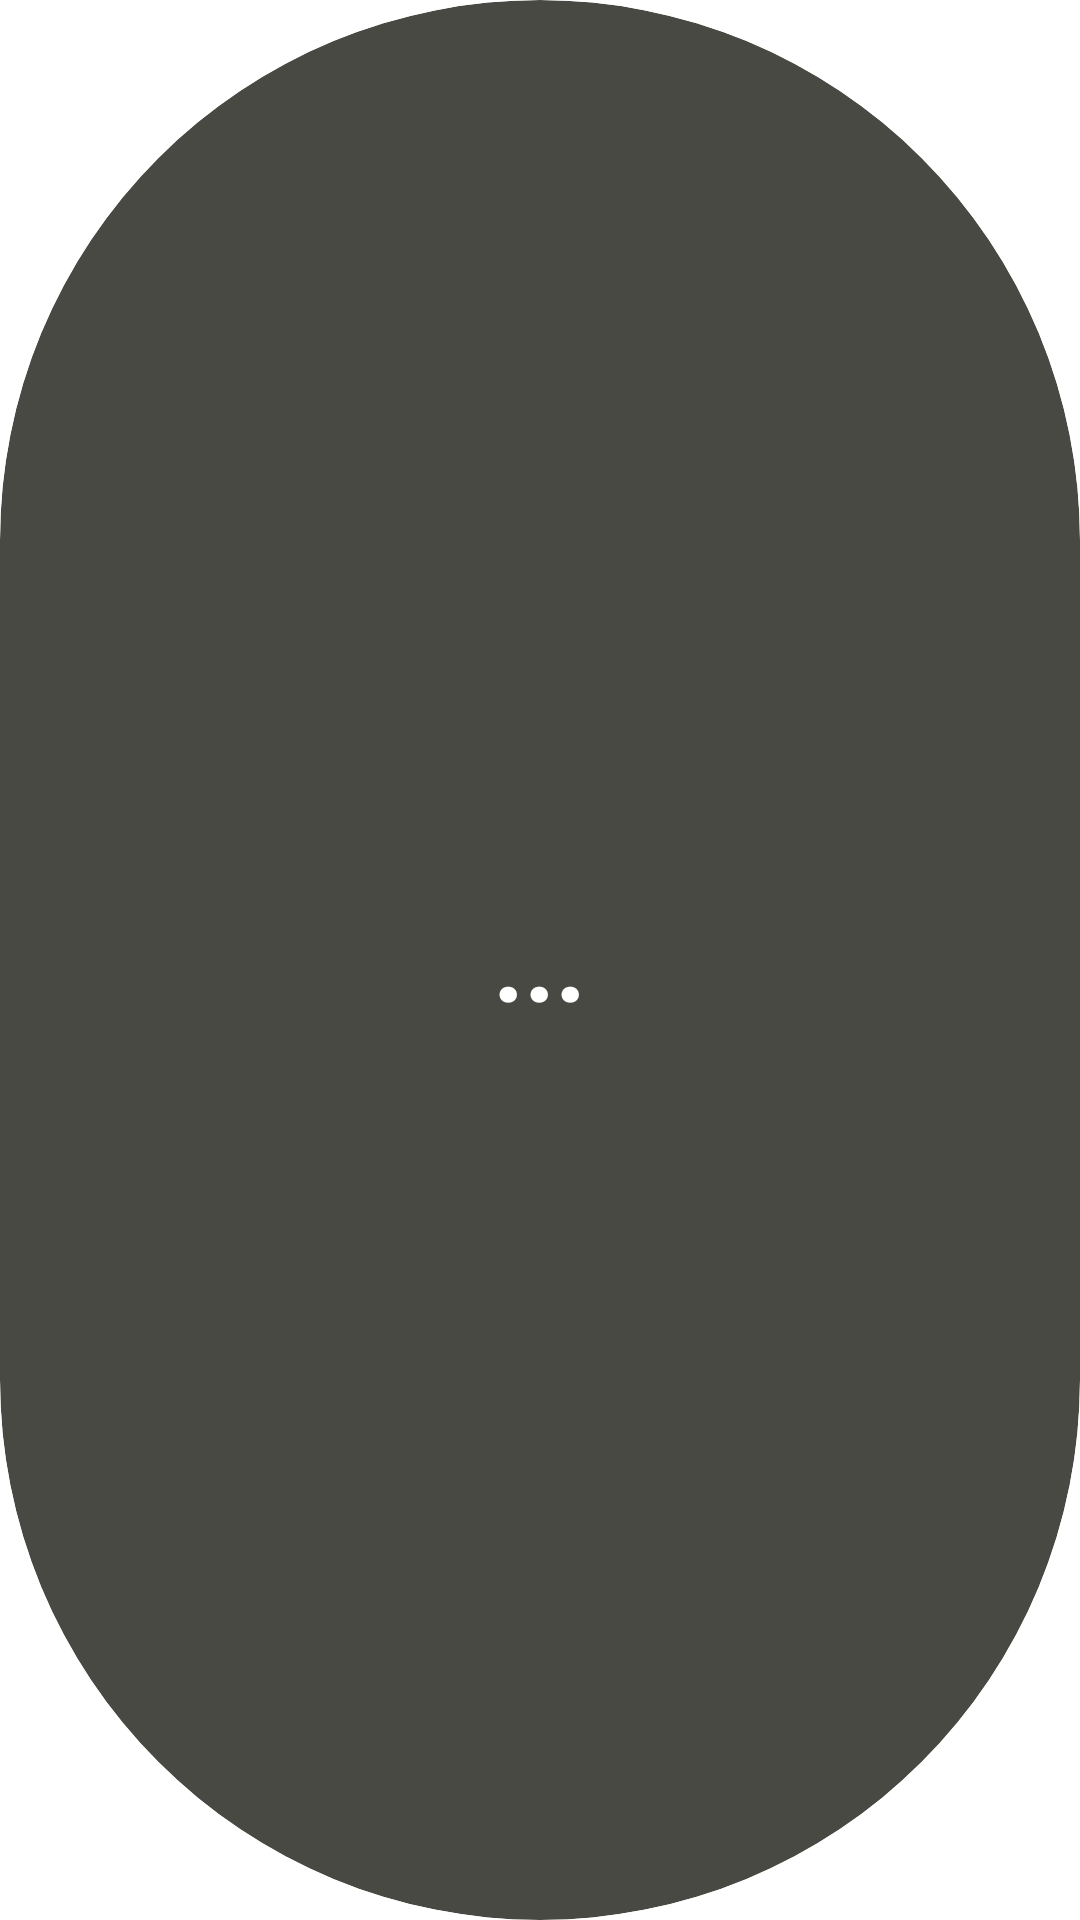

Android layout source for this screen:
<!-- AndroidManifest.xml: application theme Theme.ClockEE -->
<!-- res/layout/black_weather_widget.xml -->
<?xml version="1.0" encoding="utf-8"?>
<FrameLayout xmlns:android="http://schemas.android.com/apk/res/android"
    android:layout_width="match_parent"
    android:layout_height="match_parent"
    android:background="@drawable/widget_black_background"
    android:clipToOutline="true">

    <TextView
        android:id="@+id/widget_weather"
        android:layout_width="wrap_content"
        android:layout_height="wrap_content"
        android:layout_gravity="center"
        android:padding="14dp"
        android:text="..."
        android:textColor="#FFFFFF"
        android:textSize="36sp"
        android:textStyle="bold"/>

</FrameLayout>
<!-- resources referenced by this layout -->
<resources>
  <!-- drawable widget_black_background (drawable) -->
  <?xml version="1.0" encoding="utf-8"?>
  <shape xmlns:android="http://schemas.android.com/apk/res/android">
  
      <corners android:radius="200dp"/>
  
      <solid android:color="#BF0D0C05"/>
  
      <stroke
          android:width="0dp"
          android:color="#33FFFFFF"/>
  
  </shape>
  <style name="Theme.ClockEE" parent="Theme.MaterialComponents.DayNight.DarkActionBar">
          
          <item name="colorPrimary">@color/purple_500</item>
          <item name="colorPrimaryVariant">@color/purple_700</item>
          <item name="colorOnPrimary">@color/white</item>
          
          <item name="colorSecondary">@color/teal_200</item>
          <item name="colorSecondaryVariant">@color/teal_700</item>
          <item name="colorOnSecondary">@color/black</item>
          
          <item name="android:statusBarColor">@android:color/transparent</item>
          
      </style>
  <!-- not gathered from this repository: default colours our renderer supplied (Android Studio template values) -->
  <color name="purple_500">#FF6200EE</color>
  <color name="purple_700">#FF3700B3</color>
  <color name="teal_200">#FF03DAC5</color>
  <color name="teal_700">#FF018786</color>
  <color name="black">#FF000000</color>
  <color name="white">#FFFFFFFF</color>
</resources>
